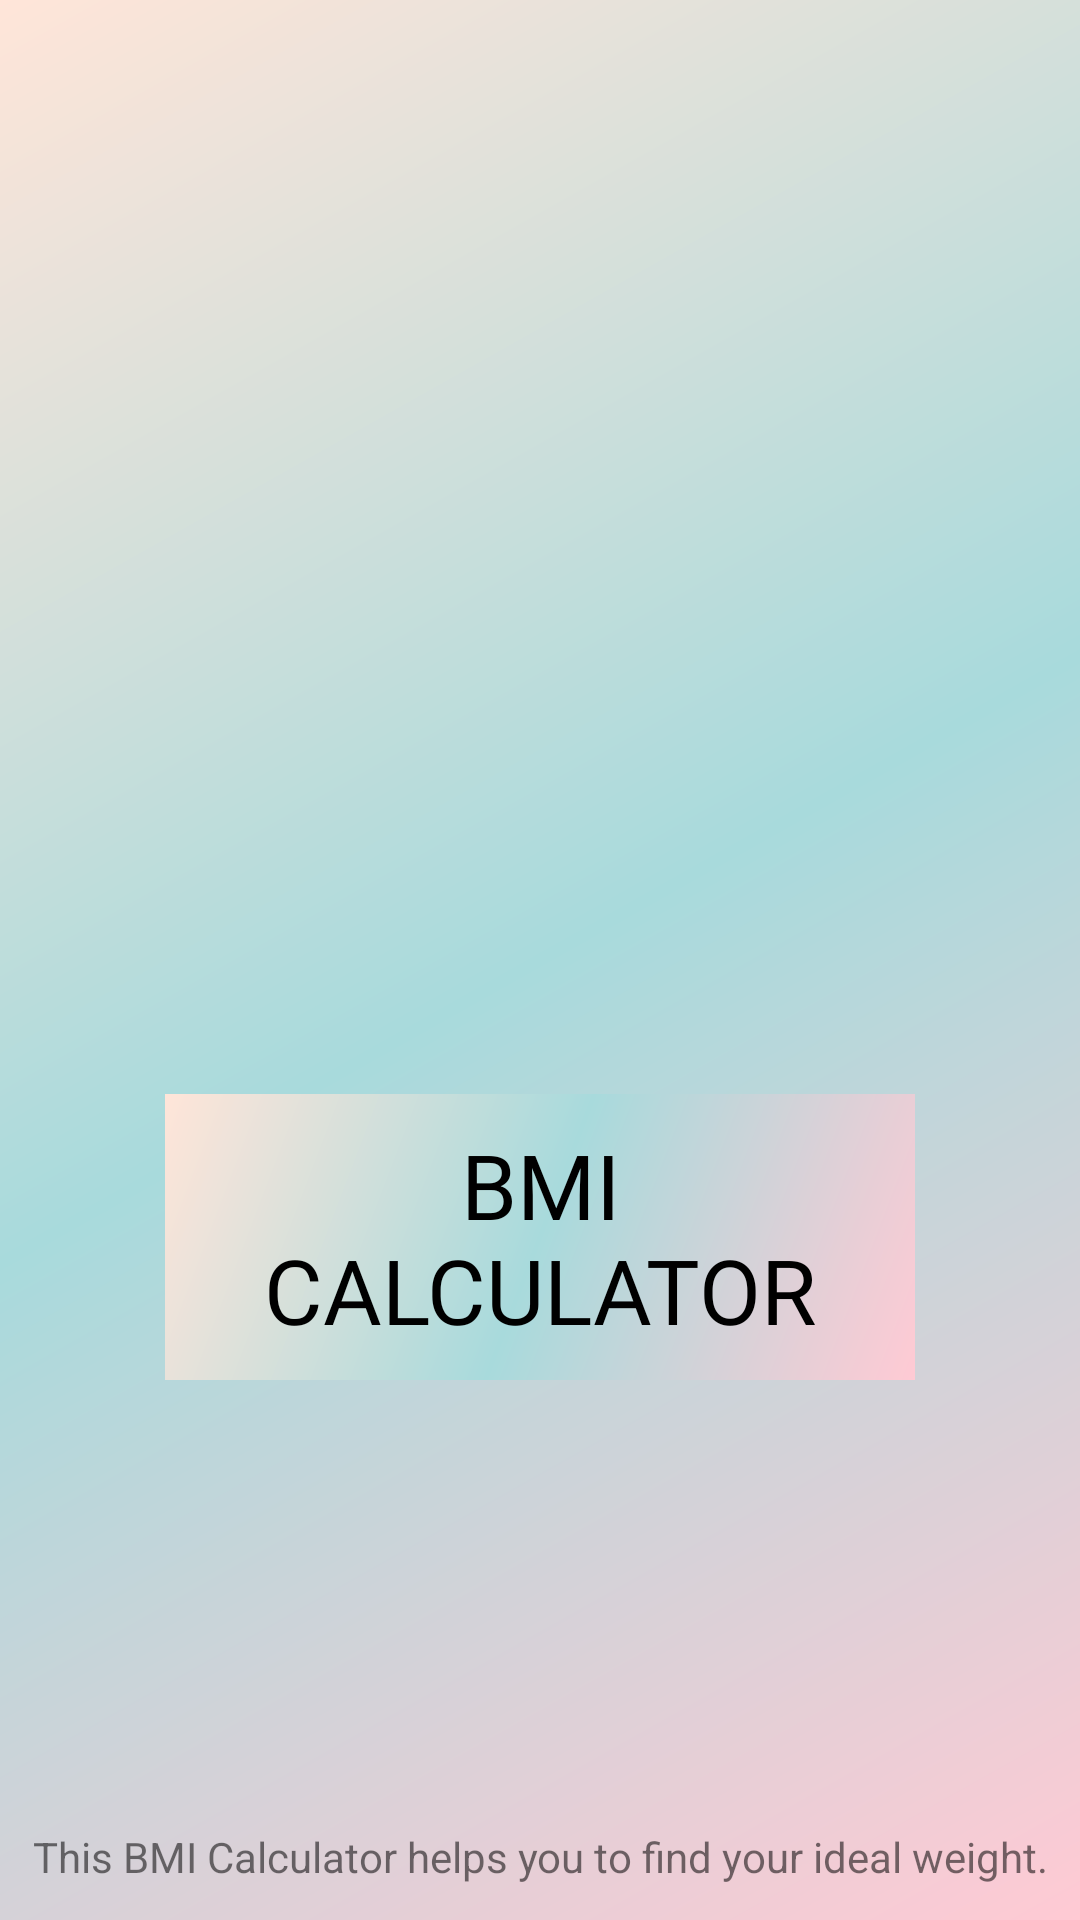

The Android layout XML behind this screen, and the referenced resources:
<!-- AndroidManifest.xml: application theme Theme.BMICalculater -->
<!-- res/layout/activity_splash_screen.xml -->
<?xml version="1.0" encoding="utf-8"?>
<androidx.constraintlayout.widget.ConstraintLayout xmlns:android="http://schemas.android.com/apk/res/android"
    xmlns:app="http://schemas.android.com/apk/res-auto"
    xmlns:tools="http://schemas.android.com/tools"
    android:layout_width="match_parent"
    android:background="@drawable/gradient_splash_screen"
    android:layout_height="match_parent"
    tools:context=".SplashScreen">

    <ImageView
        android:id="@+id/bmi_img"
        android:layout_width="250dp"
        android:layout_height="250dp"
        android:layout_marginTop="124dp"
        android:src="@drawable/bmi"
        app:layout_constraintEnd_toEndOf="parent"
        app:layout_constraintHorizontal_bias="0.503"
        app:layout_constraintStart_toStartOf="parent"
        app:layout_constraintTop_toTopOf="parent"
        tools:ignore="MissingConstraints" />

    <TextView
        android:id="@+id/bmi_calculator"
        android:layout_width="250dp"
        android:layout_height="wrap_content"
        android:layout_marginBottom="180dp"
        android:background="@drawable/gradient_splash_screen"
        android:fontFamily="@font/glory"
        android:gravity="center"
        android:padding="10dp"
        android:text="@string/bmi_calculator"
        android:textColor="@color/black"
        android:textFontWeight="1"
        android:textSize="30sp"
        app:layout_constraintBottom_toBottomOf="parent"
        app:layout_constraintEnd_toEndOf="parent"
        app:layout_constraintStart_toStartOf="parent"
        app:layout_constraintTop_toBottomOf="@+id/bmi_img"
        app:layout_constraintVertical_bias="1.0"
        tools:ignore="MissingConstraints" />

    <TextView
        android:id="@+id/splash_txt"
        android:layout_width="wrap_content"
        android:layout_height="wrap_content"
        android:text="@string/splash_txt"
        app:layout_constraintBottom_toBottomOf="parent"
        app:layout_constraintEnd_toEndOf="@+id/bmi_calculator"
        app:layout_constraintStart_toStartOf="@+id/bmi_calculator"
        app:layout_constraintTop_toBottomOf="@+id/bmi_calculator"
        app:layout_constraintVertical_bias="0.928" />

</androidx.constraintlayout.widget.ConstraintLayout>
<!-- resources referenced by this layout -->
<resources>
  <color name="black">#FF000000</color>
  <!-- drawable gradient_splash_screen (drawable) -->
  <?xml version="1.0" encoding="utf-8"?>
  <shape xmlns:android="http://schemas.android.com/apk/res/android">
      <gradient
          android:type="linear"
          android:startColor="@color/light_pink2"
          android:centerColor="@color/light_blue2"
          android:angle="135"
          android:endColor="@color/light_choc"
          />
  
  </shape>
  <string name="bmi_calculator">BMI CALCULATOR</string>
  <string name="splash_txt">This BMI Calculator helps you to find your ideal weight.</string>
  <style name="Theme.BMICalculater" parent="Theme.MaterialComponents.DayNight.DarkActionBar">
          
          <item name="colorPrimary">@color/light_blue</item>
          
          <item name="colorPrimaryVariant">@color/black</item>
  
          <item name="colorOnPrimary">@color/light_choc</item>
          
          <item name="colorSecondary">@color/pink</item>
          <item name="colorSecondaryVariant">@color/sky</item>
          <item name="colorOnSecondary">@color/black</item>
          
          <item name="android:statusBarColor">?attr/colorPrimaryVariant</item>
          
  
      </style>
  <color name="light_pink2">#ffcad4</color>
  <color name="light_blue2">#a8dadc</color>
  <color name="light_choc">#ffe5d9</color>
  <color name="light_blue">#b2f7ef</color>
  <color name="pink">#f2b5d4</color>
  <color name="sky">#7bdff2</color>
</resources>
